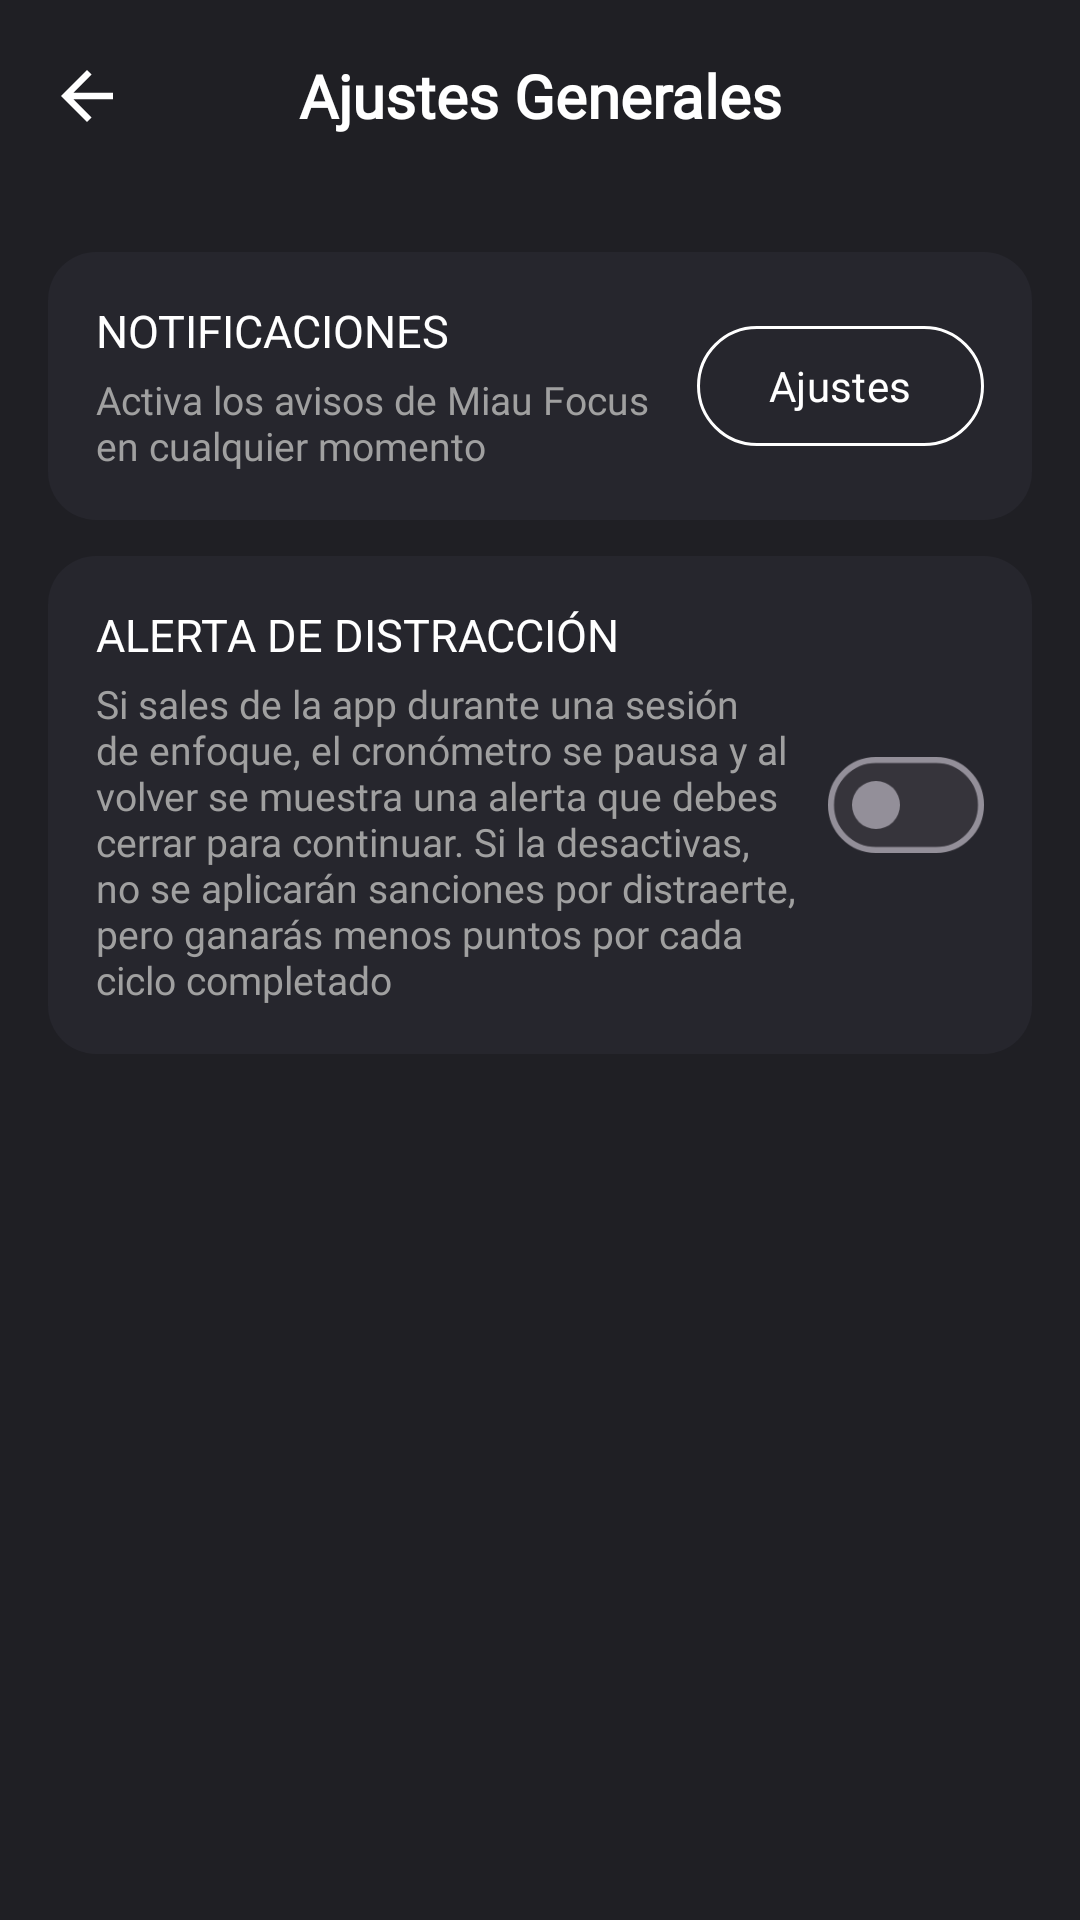

The Android layout XML behind this screen, and the referenced resources:
<!-- AndroidManifest.xml: application theme Theme.Pomodoro -->
<!-- res/layout/activity_ajustes_generales.xml -->
<?xml version="1.0" encoding="utf-8"?>
<androidx.constraintlayout.widget.ConstraintLayout xmlns:android="http://schemas.android.com/apk/res/android"
    xmlns:app="http://schemas.android.com/apk/res-auto"
    xmlns:tools="http://schemas.android.com/tools"
    android:id="@+id/main"
    android:layout_width="match_parent"
    android:layout_height="match_parent"
    android:background="?attr/themeFondoPrincipal"
    tools:context=".ajustesGeneralesActivity">

    <com.google.android.material.appbar.AppBarLayout
        android:id="@+id/appBar"
        android:layout_width="match_parent"
        android:layout_height="wrap_content"
        android:background="?attr/themeFondoPrincipal"
        app:elevation="0dp"
        app:layout_constraintTop_toTopOf="parent">

        <com.google.android.material.appbar.MaterialToolbar
            android:id="@+id/toolbar"
            android:layout_width="match_parent"
            android:layout_height="?attr/actionBarSize"
            android:background="?attr/themeFondoPrincipal">

            <ImageView
                android:id="@+id/ivAtras"
                android:layout_width="26dp"
                android:layout_height="26dp"
                android:layout_gravity="start|center_vertical"
                android:layout_marginStart="16dp"
                android:contentDescription="Atrás"
                android:src="@drawable/ic_flecha_atras"
                app:tint="?attr/themeTextoPrimario" />

            <TextView
                android:layout_width="wrap_content"
                android:layout_height="wrap_content"
                android:layout_gravity="center"
                android:fontFamily="@font/poppins_semibold"
                android:text="Ajustes Generales"
                android:textColor="?attr/themeTextoPrimario"
                android:textSize="20sp"
                android:textStyle="bold" />
        </com.google.android.material.appbar.MaterialToolbar>
    </com.google.android.material.appbar.AppBarLayout>

    <androidx.core.widget.NestedScrollView
        android:layout_width="match_parent"
        android:layout_height="0dp"
        android:clipToPadding="false"
        android:fillViewport="true"
        app:layout_constraintBottom_toBottomOf="parent"
        app:layout_constraintEnd_toEndOf="parent"
        app:layout_constraintStart_toStartOf="parent"
        app:layout_constraintTop_toBottomOf="@id/appBar">

        <LinearLayout
            android:layout_width="match_parent"
            android:layout_height="wrap_content"
            android:orientation="vertical"
            android:paddingBottom="24dp">

            <LinearLayout
                android:id="@+id/llNotificaciones"
                android:layout_width="match_parent"
                android:layout_height="wrap_content"
                android:layout_marginHorizontal="16dp"
                android:layout_marginTop="20dp"
                android:background="@drawable/carta_oscura"
                android:gravity="center_vertical"
                android:orientation="horizontal"
                android:padding="16dp">

                <LinearLayout
                    android:layout_width="0dp"
                    android:layout_height="wrap_content"
                    android:layout_weight="1"
                    android:orientation="vertical">

                    <TextView
                        android:layout_width="wrap_content"
                        android:layout_height="wrap_content"
                        android:fontFamily="@font/poppins_semibold"
                        android:text="NOTIFICACIONES"
                        android:textColor="?attr/themeTextoPrimario"
                        android:textSize="15sp" />

                    <TextView
                        android:id="@+id/tvEstadoNotificaciones"
                        android:layout_width="wrap_content"
                        android:layout_height="wrap_content"
                        android:layout_marginTop="4dp"
                        android:fontFamily="@font/poppins_regular"
                        android:text="Activa los avisos de Miau Focus en cualquier momento"
                        android:textColor="?attr/themeTextoSecundario"
                        android:textSize="13sp" />
                </LinearLayout>

                <com.google.android.material.button.MaterialButton
                    android:id="@+id/btnAjustesNotificaciones"
                    style="@style/Widget.Material3.Button.OutlinedButton"
                    android:layout_width="wrap_content"
                    android:layout_height="wrap_content"
                    android:fontFamily="@font/poppins_semibold"
                    android:text="Ajustes"
                    android:textColor="?attr/themeTextoPrimario"
                    app:cornerRadius="20dp"
                    app:strokeColor="?attr/themeTextoPrimario" />
            </LinearLayout>

            <LinearLayout
                android:id="@+id/llAlertaDistraccion"
                android:layout_width="match_parent"
                android:layout_height="wrap_content"
                android:layout_marginHorizontal="16dp"
                android:layout_marginTop="12dp"
                android:background="@drawable/carta_oscura"
                android:gravity="center_vertical"
                android:orientation="horizontal"
                android:padding="16dp">

                <LinearLayout
                    android:layout_width="0dp"
                    android:layout_height="wrap_content"
                    android:layout_weight="1"
                    android:orientation="vertical">

                    <TextView
                        android:layout_width="wrap_content"
                        android:layout_height="wrap_content"
                        android:fontFamily="@font/poppins_semibold"
                        android:text="ALERTA DE DISTRACCIÓN"
                        android:textColor="?attr/themeTextoPrimario"
                        android:textSize="15sp" />

                    <TextView
                        android:layout_width="wrap_content"
                        android:layout_height="wrap_content"
                        android:layout_marginTop="4dp"
                        android:fontFamily="@font/poppins_regular"
                        android:text="Si sales de la app durante una sesión de enfoque, el cronómetro se pausa y al volver se muestra una alerta que debes cerrar para continuar. Si la desactivas, no se aplicarán sanciones por distraerte, pero ganarás menos puntos por cada ciclo completado"
                        android:textColor="?attr/themeTextoSecundario"
                        android:textSize="13sp" />
                </LinearLayout>

                <com.google.android.material.materialswitch.MaterialSwitch
                    android:id="@+id/switchAlertaDistraccion"
                    android:layout_width="wrap_content"
                    android:layout_height="wrap_content" />
            </LinearLayout>

        </LinearLayout>
    </androidx.core.widget.NestedScrollView>

</androidx.constraintlayout.widget.ConstraintLayout>
<!-- resources referenced by this layout -->
<resources>
  <!-- drawable carta_oscura (drawable) -->
  <shape xmlns:android="http://schemas.android.com/apk/res/android"
      android:shape="rectangle">
      <solid android:color="?attr/themeFondoTarjeta" />
      <corners android:radius="16dp" />
  </shape>
  <!-- drawable ic_flecha_atras (drawable) -->
  <vector xmlns:android="http://schemas.android.com/apk/res/android"
      android:width="24dp"
      android:height="24dp"
      android:viewportWidth="960"
      android:viewportHeight="960">
    <path
        android:pathData="M800,440H313.2l223.6,-223.6L480,160l-320,320 320,320 56.4,-56.4L313.2,520H800v-80z"
        android:fillColor="#FFFFFF"/>
  </vector>
  <style name="Theme.Pomodoro" parent="Theme.Pomodoro.Dark.Azul" />
  <style name="Theme.Pomodoro.Dark.Azul" parent="Theme.Pomodoro.Base.Oscuro">
          <item name="themeAcento">@color/acento_azul</item>
          <item name="themeAcentoClaro">@color/acento_azul_claro</item>
          <item name="themeAcentoContenedor">@color/acento_azul_contenedor_oscuro</item>
          <item name="themeAcentoOverlay10">@color/acento_azul_overlay_10</item>
          <item name="themeAcentoOverlay20">@color/acento_azul_overlay_20</item>
          <item name="colorPrimary">?attr/themeAcento</item>
          <item name="colorSecondary">?attr/themeAcento</item>
          <item name="colorSecondaryContainer">?attr/themeAcentoContenedor</item>
      </style>
  <color name="acento_azul">#2196F3</color>
  <color name="acento_azul_claro">#64B5F6</color>
  <color name="acento_azul_contenedor_oscuro">#1A3A5C</color>
  <color name="acento_azul_overlay_10">#1A2196F3</color>
  <color name="acento_azul_overlay_20">#332196F3</color>
  <color name="tema_oscuro_fondo_principal">#1F1F24</color>
  <color name="tema_oscuro_fondo_tarjeta">#26262D</color>
  <color name="tema_oscuro_fondo_tarjeta_secundaria">#2D2D36</color>
  <color name="tema_oscuro_fondo_barra_navegacion">#1E1E24</color>
  <color name="tema_oscuro_texto_primario">#FFFFFF</color>
  <color name="tema_oscuro_texto_secundario">#A0A0A0</color>
  <color name="tema_oscuro_texto_terciario">#888888</color>
  <color name="tema_oscuro_ripple">#DCDCDC</color>
  <color name="tema_oscuro_punto_inactivo">#33FFFFFF</color>
  <color name="tema_oscuro_ciclo_inactivo">#444444</color>
  <color name="tema_oscuro_icono_apagado">#8A8A8A</color>
  <color name="tema_oscuro_indicador_apagado">#5A5A5A</color>
  <color name="tema_oscuro_fondo_alerta">#1A0A0A</color>
  <color name="tema_oscuro_alerta_texto_secundario">#FFCDD2</color>
  <color name="tema_oscuro_alerta_texto_terciario">#FF8A80</color>
  <color name="white">#FFFFFFFF</color>
</resources>
